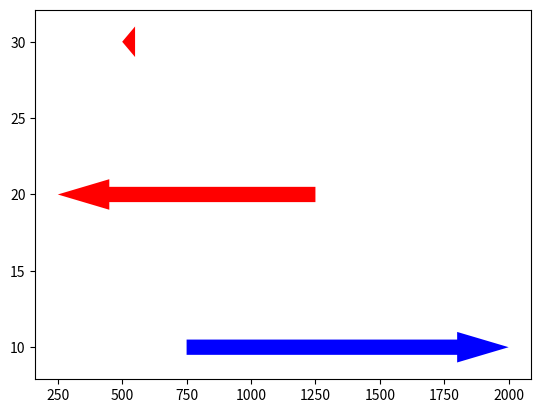

This chart was generated by the following Python code:
# =============================================================================
# This file is part of MSPloter
#
# BSD 3-Clause License
#
# Copyright (c) 2022, Ivan Munoz Gutierrez
#
# A full description of the license is given in the LICENSE file at:
# https://github.com/ivanmugu/MSPlotter
# =============================================================================

"""Class for plotting arrows horizontally.

It can be used to reprent genes.

TODO: Make a graphical represention of the meaning of the x and y values for
      plotting the arrows. Provide and extra document with the graphical
      representation.
"""

import matplotlib.pyplot as plt
import numpy as np


class Arrow:
    """Make coordinates to represent an arrow horizontally.

    Attributes
    ----------
    x1 : int
        Start postion in the x-axis.
    x2 : int
        End position in the x-axis.
    y : int
        Position in the y-axis.
    ratio_tail_head_width : float
        Ration between tail's width and arrow's head width (default: 0.5).
    head_width : int
        Head width. It is de distance the y-axis between the two vertexes of
        the triangle that makes the head.
    head_height : int
        Head height. It is the distance in the x-axis between the base and the
        vertex of the triangle that makes the head.
    """
    def __init__(
        self, x1, x2, y, ratio_tail_head_width=0.5, head_width=2,
        head_height=200,
    ):
        self.x1 = x1
        self.x2 = x2
        self.y = y
        self.ratio_tail_head_width = ratio_tail_head_width
        self.tail_width = head_width * ratio_tail_head_width
        self.head_width = head_width
        self.head_height = head_height
        self.head_shoulder = (head_width - self.tail_width) / 2

    def coordinates_arrow_forward(self):
        """Get forward arrow shape coordinates horizontally."""
        height = self.x2 - self.x1
        # If total height is smaller or equal to the arrow's head hight plot
        # only head
        if height <= self.head_height:
            x_1 = self.x1
            x_2 = self.x1
            x_3 = self.x2
            x_4 = self.x1
            x_5 = self.x1
            y_1 = self.y
            y_2 = self.y + (self.head_width * 0.5)
            y_3 = self.y
            y_4 = self.y - (self.head_width * 0.5)
            y_5 = self.y
            x_values = np.array([x_1, x_2, x_3, x_4, x_5])
            y_values = np.array([y_1, y_2, y_3, y_4, y_5])
            return (x_values, y_values)
        # Tail x-values
        x_1 = self.x1
        x_2 = self.x1
        # Head x-values
        x_3 = self.x2 - self.head_height
        x_4 = self.x2 - self.head_height
        x_5 = self.x2
        x_6 = self.x2 - self.head_height
        x_7 = self.x2 - self.head_height
        # Tail x-values
        x_8 = self.x1
        x_9 = self.x1
        # Tail y-values
        y_1 = self.y
        y_2 = self.y + (self.tail_width * 0.5)
        # Head y-values
        y_3 = self.y + (self.tail_width * 0.5)
        y_4 = self.y + (self.tail_width * 0.5) + self.head_shoulder
        y_5 = self.y
        y_6 = self.y - (self.tail_width * 0.5) - self.head_shoulder
        y_7 = self.y - (self.tail_width * 0.5)
        # Tail y-values
        y_8 = self.y - (self.tail_width * 0.5)
        y_9 = self.y
        # make datapoints for plotting
        x_values = np.array(
            [x_1, x_2, x_3, x_4, x_5, x_6, x_7, x_8, x_9]
        )
        y_values = np.array(
            [y_1, y_2, y_3, y_4, y_5, y_6, y_7, y_8, y_9]
        )
        return (x_values, y_values)

    def coordinates_arrow_reverse(self):
        """Get reverse arrow shape coordinates horizontally."""
        height = self.x1 - self.x2
        # If total height is smaller or equal to the arrow's head hight plot
        # only head
        if height <= self.head_height:
            x_1 = self.x1
            x_2 = self.x1
            x_3 = self.x2
            x_4 = self.x1
            x_5 = self.x1
            y_1 = self.y
            y_2 = self.y - (self.head_width * 0.5)
            y_3 = self.y
            y_4 = self.y + (self.head_width * 0.5)
            y_5 = self.y
            x_values = np.array([x_1, x_2, x_3, x_4, x_5])
            y_values = np.array([y_1, y_2, y_3, y_4, y_5])
            return (x_values, y_values)
        # Tail x-values
        x_1 = self.x1
        x_2 = self.x1
        # Head x-values
        x_3 = self.x2 + self.head_height
        x_4 = self.x2 + self.head_height
        x_5 = self.x2
        x_6 = self.x2 + self.head_height
        x_7 = self.x2 + self.head_height
        # Tail x-values
        x_8 = self.x1
        x_9 = self.x1
        # Tail y-values
        y_1 = self.y
        y_2 = self.y - (self.tail_width * 0.5)
        # Head y-values
        y_3 = self.y - (self.tail_width * 0.5)
        y_4 = self.y - (self.tail_width * 0.5) - self.head_shoulder
        y_5 = self.y
        y_6 = self.y + (self.tail_width * 0.5) + self.head_shoulder
        y_7 = self.y + (self.tail_width * 0.5)
        # Tail y-values
        y_8 = self.y + (self.tail_width * 0.5)
        y_9 = self.y
        # make datapoints for plotting
        x_values = np.array(
            [x_1, x_2, x_3, x_4, x_5, x_6, x_7, x_8, x_9]
        )
        y_values = np.array(
            [y_1, y_2, y_3, y_4, y_5, y_6, y_7, y_8, y_9]
        )
        return (x_values, y_values)

    def get_coordinates(self):
        if self.x1 < self.x2:
            return self.coordinates_arrow_forward()
        else:
            return self.coordinates_arrow_reverse()


if __name__ == "__main__":
    ####################
    # Example of usage #
    ####################

    # Make arrow
    arrow1 = Arrow(x1=750, x2=2000, y=10)
    x_values, y_values = arrow1.get_coordinates()
    plt.fill(x_values, y_values, 'b')

    arrow2 = Arrow(x1=1250, x2=250, y=20)
    x_values, y_values = arrow2.get_coordinates()
    plt.fill(x_values, y_values, 'r')

    arrow3 = Arrow(x1=550, x2=500, y=30)
    x_values, y_values = arrow3.get_coordinates()
    plt.fill(x_values, y_values, 'r')

    plt.show()
